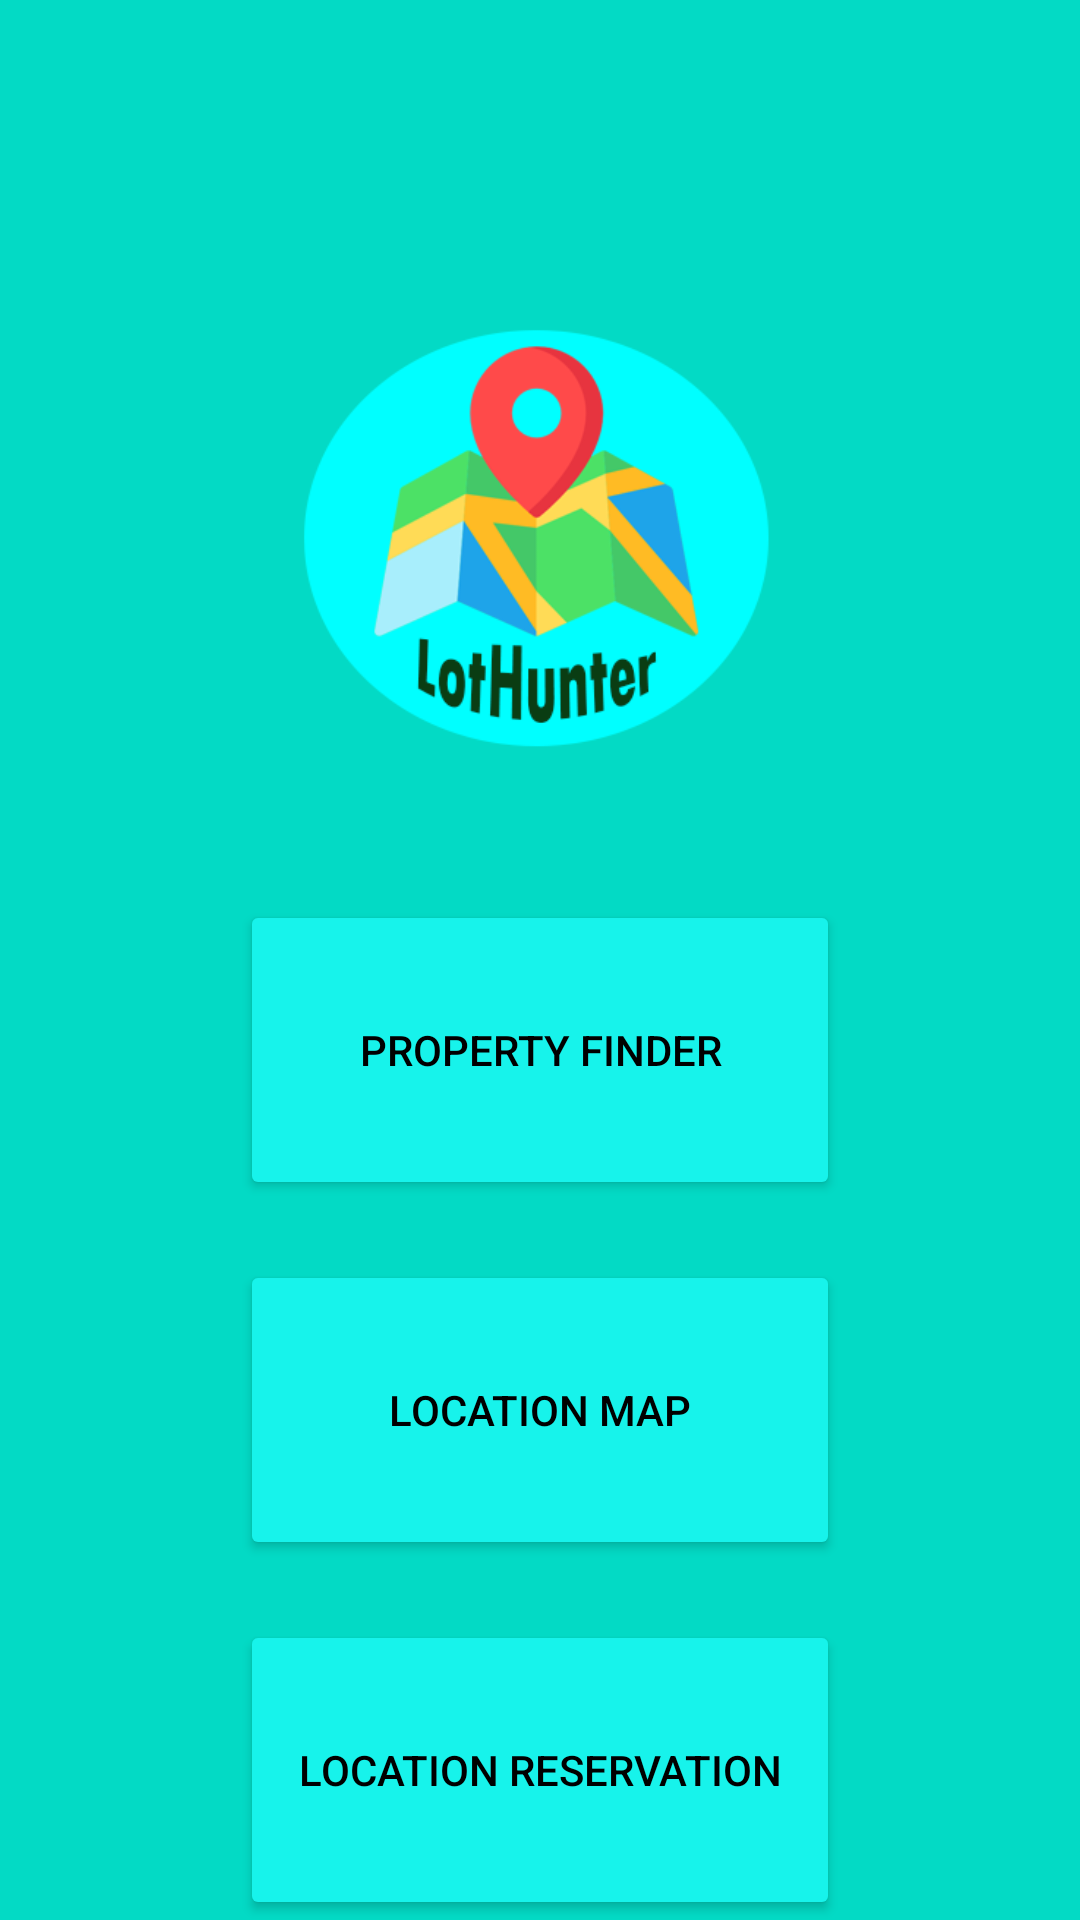

The Android layout XML behind this screen, and the referenced resources:
<!-- AndroidManifest.xml: application theme Theme.LotHunter -->
<!-- res/layout/activity_home.xml -->
<?xml version="1.0" encoding="utf-8"?>
<RelativeLayout xmlns:android="http://schemas.android.com/apk/res/android"
    xmlns:app="http://schemas.android.com/apk/res-auto"
    xmlns:tools="http://schemas.android.com/tools"
    android:layout_width="match_parent"
    android:background="@color/teal_200"
    android:layout_height="match_parent"
    tools:context=".HomeActivity">

    <ImageView
        android:layout_marginTop="50dp"
        android:id="@+id/image"
        android:layout_width="300dp"
        android:layout_height="250dp"
        android:src="@drawable/logo"
        android:layout_centerHorizontal="true"/>

    <Button
        android:id="@+id/ButtonPF"
        android:textColor="@color/black"
        android:layout_width="200dp"
        android:layout_height="100dp"
        android:layout_below="@+id/image"
        android:layout_centerHorizontal="true"
        android:text="Property Finder"
        app:backgroundTint="#17F3EB" />

    <Button
        android:id="@+id/ButtonLM"
        android:layout_width="200dp"
        android:textColor="@color/black"
        android:layout_height="100dp"
        android:layout_below="@+id/ButtonPF"
        android:layout_centerHorizontal="true"
        android:text="Location Map"
        android:layout_marginTop="20dp"
        app:backgroundTint="#17F3EB" />

    <Button
        android:id="@+id/ButtonLR"
        android:layout_width="200dp"
        android:textColor="@color/black"
        android:layout_height="100dp"
        android:layout_below="@+id/ButtonLM"
        android:layout_centerHorizontal="true"
        android:text="Location Reservation"
        android:layout_marginTop="20dp"
        app:backgroundTint="#17F3EB" />

</RelativeLayout>
<!-- resources referenced by this layout -->
<resources>
  <color name="black">#FF000000</color>
  <color name="teal_200">#FF03DAC5</color>
  <!-- drawable logo: png bitmap (drawable-v24, 30098 bytes) -->
  <style name="Theme.LotHunter" parent="Theme.MaterialComponents.DayNight.NoActionBar">
          
          <item name="colorPrimary">@color/purple_500</item>
          <item name="colorPrimaryVariant">@color/purple_700</item>
          <item name="colorOnPrimary">@color/white</item>
          
          <item name="colorSecondary">@color/teal_200</item>
          <item name="colorSecondaryVariant">@color/teal_700</item>
          <item name="colorOnSecondary">@color/black</item>
          
          <item name="android:statusBarColor" tools:targetApi="l">?attr/colorPrimaryVariant</item>
          
      </style>
  <color name="purple_500">#FF6200EE</color>
  <color name="purple_700">#FF3700B3</color>
  <color name="white">#FFFFFFFF</color>
  <color name="teal_700">#FF018786</color>
</resources>
